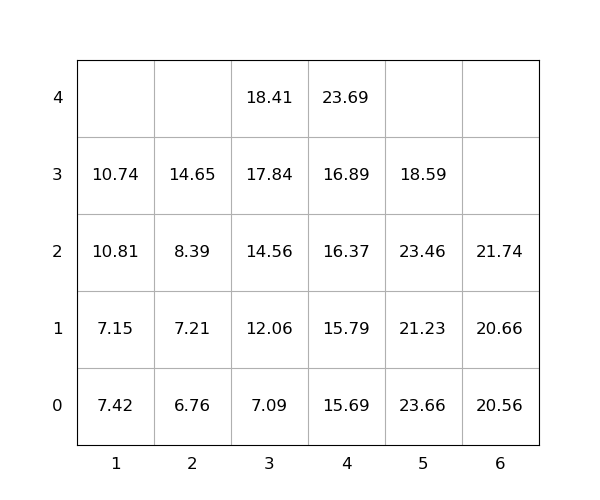

The file beside this chart, header and first rows:
idx, loc_x, loc_y, loc_z, weight, seq, emerg, reloc, size(ft)
1, 5, 0, 0, 23.66, 1, 0, 1.0, 20
2, 5, 0, 1, 21.23, 2, 0, 1.0, 20
3, 5, 0, 2, 23.46, 3, 0, 1.0, 20
4, 3, 0, 0, 7.09, 4, 0, 0, 20
5, 4, 0, 0, 15.69, 5, 0, 1.0, 20
6, 1, 0, 0, 7.42, 6, 0, 1.0, 20
7, 1, 0, 1, 7.15, 7, 0, 1.0, 20
8, 3, 0, 1, 12.06, 8, 0, 0, 20
9, 5, 0, 3, 18.59, 9, 0, 1.0, 20
10, 6, 0, 0, 20.56, 10, 0, 0, 20
11, 2, 0, 0, 6.76, 11, 0, 0, 20
12, 4, 0, 1, 15.79, 12, 0, 1.0, 20
13, 6, 0, 1, 20.66, 13, 0, 0, 20
14, 2, 0, 1, 7.21, 14, 0, 0, 20
15, 2, 0, 2, 8.39, 15, 0, 1.0, 20
16, 1, 0, 2, 10.81, 16, 0, 1.0, 20
17, 3, 0, 2, 14.56, 17, 0, 1.0, 20
18, 4, 0, 2, 16.37, 18, 0, 1.0, 20
19, 6, 0, 2, 21.74, 19, 0, 0, 20
20, 1, 0, 3, 10.74, 20, 0, 1.0, 20
21, 3, 0, 3, 17.84, 21, 0, 1.0, 20
22, 4, 0, 3, 16.89, 22, 0, 1.0, 20
23, 2, 0, 3, 14.65, 23, 0, 1.0, 20
24, 3, 0, 4, 18.41, 24, 0, 1.0, 20
25, 4, 0, 4, 23.69, 25, 0, 1.0, 20
